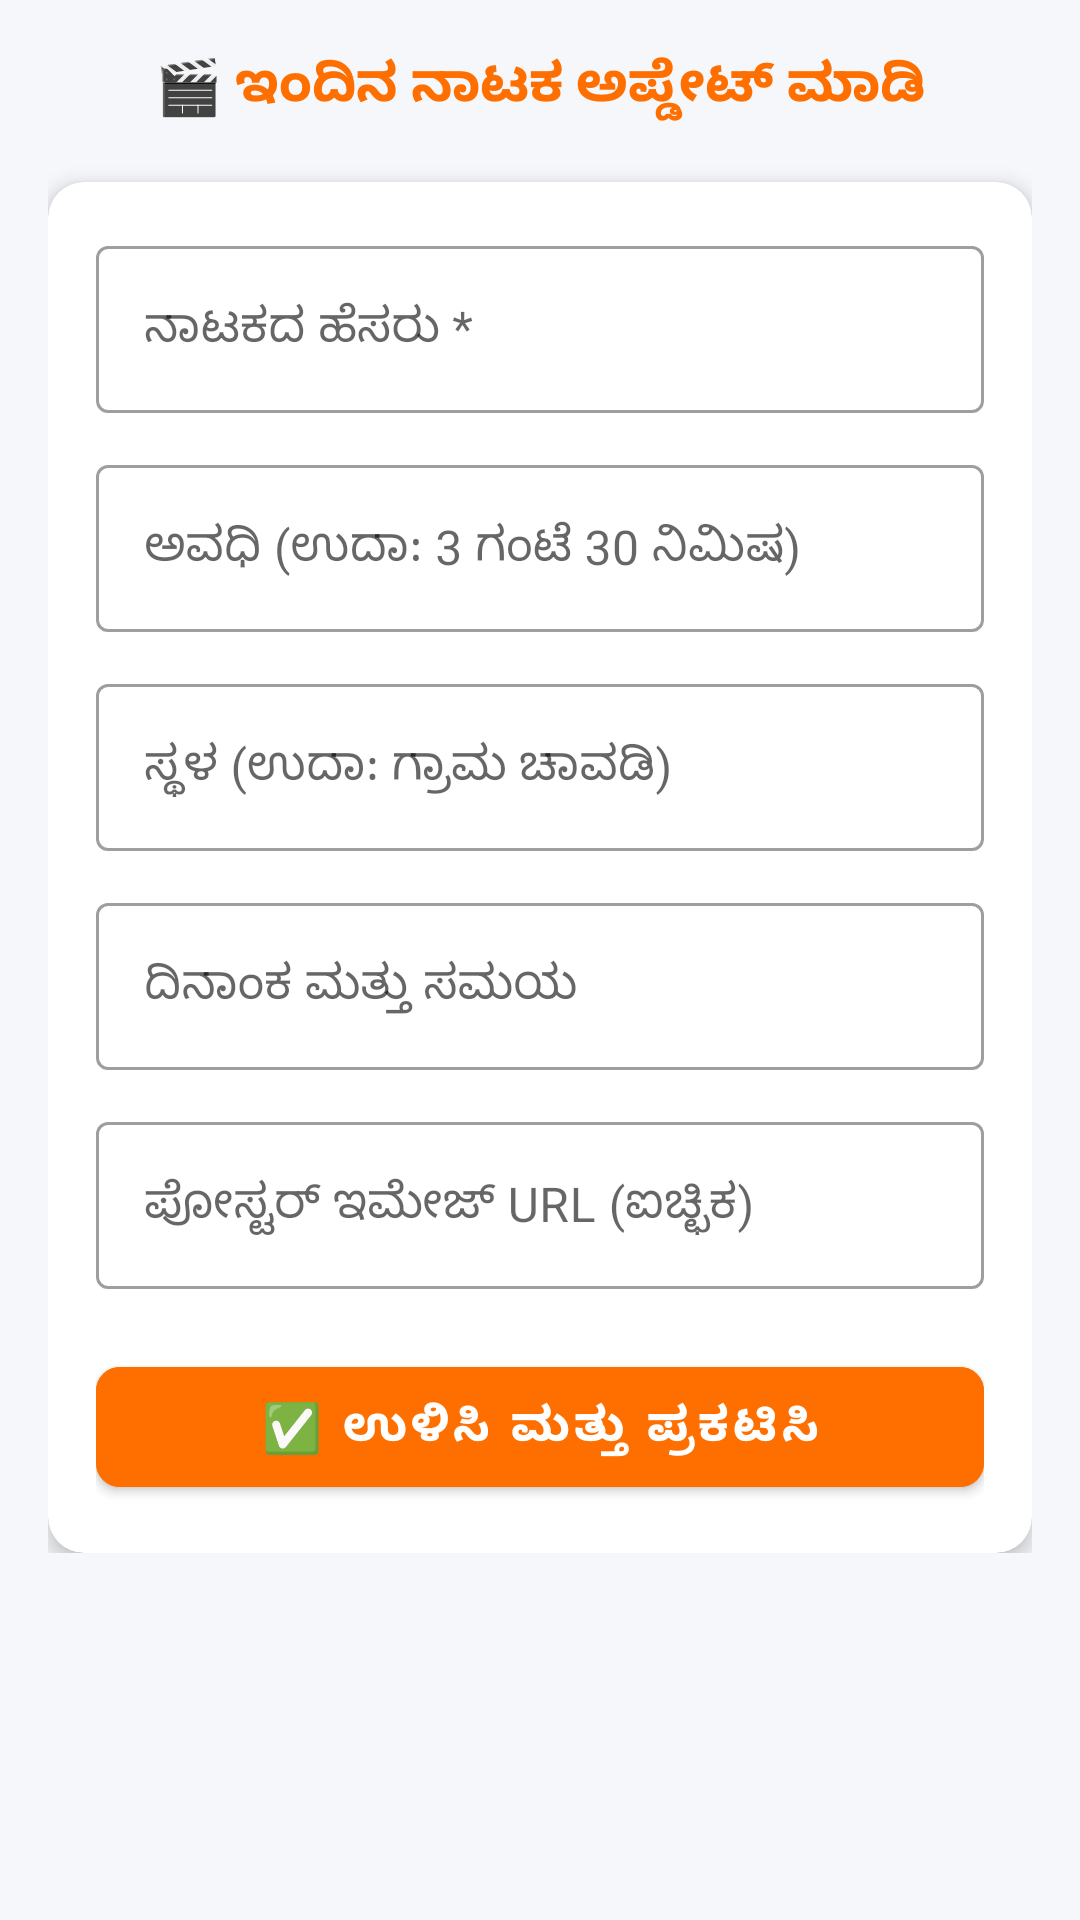

The Android layout XML behind this screen, and the referenced resources:
<!-- AndroidManifest.xml: application theme Theme.NammaMela -->
<!-- res/layout/activity_manager.xml -->
<?xml version="1.0" encoding="utf-8"?>
<ScrollView xmlns:android="http://schemas.android.com/apk/res/android"
    xmlns:app="http://schemas.android.com/apk/res-auto"
    android:layout_width="match_parent"
    android:layout_height="match_parent"
    android:background="@color/colorBackground">

    <LinearLayout
        android:layout_width="match_parent"
        android:layout_height="wrap_content"
        android:orientation="vertical"
        android:padding="16dp">

        <TextView
            android:layout_width="match_parent"
            android:layout_height="wrap_content"
            android:text="🎬 ಇಂದಿನ ನಾಟಕ ಅಪ್ಡೇಟ್ ಮಾಡಿ"
            android:textColor="@color/colorGold"
            android:textSize="18sp"
            android:textStyle="bold"
            android:gravity="center"
            android:layout_marginBottom="20dp"/>

        <androidx.cardview.widget.CardView
            android:layout_width="match_parent"
            android:layout_height="wrap_content"
            app:cardCornerRadius="12dp"
            app:cardBackgroundColor="@color/colorSurface"
            app:cardElevation="4dp">

            <LinearLayout
                android:layout_width="match_parent"
                android:layout_height="wrap_content"
                android:orientation="vertical"
                android:padding="16dp">

                <com.google.android.material.textfield.TextInputLayout
                    style="@style/Widget.MaterialComponents.TextInputLayout.OutlinedBox"
                    android:layout_width="match_parent"
                    android:layout_height="wrap_content"
                    android:hint="ನಾಟಕದ ಹೆಸರು *"
                    android:layout_marginBottom="12dp">
                    <com.google.android.material.textfield.TextInputEditText
                        android:id="@+id/etPlayName"
                        android:layout_width="match_parent"
                        android:layout_height="wrap_content"
                        android:textColor="@color/colorTextPrimary"
                        android:inputType="textCapWords"/>
                </com.google.android.material.textfield.TextInputLayout>

                <com.google.android.material.textfield.TextInputLayout
                    style="@style/Widget.MaterialComponents.TextInputLayout.OutlinedBox"
                    android:layout_width="match_parent"
                    android:layout_height="wrap_content"
                    android:hint="ಅವಧಿ (ಉದಾ: 3 ಗಂಟೆ 30 ನಿಮಿಷ)"
                    android:layout_marginBottom="12dp">
                    <com.google.android.material.textfield.TextInputEditText
                        android:id="@+id/etDuration"
                        android:layout_width="match_parent"
                        android:layout_height="wrap_content"
                        android:textColor="@color/colorTextPrimary"/>
                </com.google.android.material.textfield.TextInputLayout>

                <com.google.android.material.textfield.TextInputLayout
                    style="@style/Widget.MaterialComponents.TextInputLayout.OutlinedBox"
                    android:layout_width="match_parent"
                    android:layout_height="wrap_content"
                    android:hint="ಸ್ಥಳ (ಉದಾ: ಗ್ರಾಮ ಚಾವಡಿ)"
                    android:layout_marginBottom="12dp">
                    <com.google.android.material.textfield.TextInputEditText
                        android:id="@+id/etVenue"
                        android:layout_width="match_parent"
                        android:layout_height="wrap_content"
                        android:textColor="@color/colorTextPrimary"/>
                </com.google.android.material.textfield.TextInputLayout>

                <com.google.android.material.textfield.TextInputLayout
                    style="@style/Widget.MaterialComponents.TextInputLayout.OutlinedBox"
                    android:layout_width="match_parent"
                    android:layout_height="wrap_content"
                    android:hint="ದಿನಾಂಕ ಮತ್ತು ಸಮಯ"
                    android:layout_marginBottom="12dp">
                    <com.google.android.material.textfield.TextInputEditText
                        android:id="@+id/etDate"
                        android:layout_width="match_parent"
                        android:layout_height="wrap_content"
                        android:textColor="@color/colorTextPrimary"/>
                </com.google.android.material.textfield.TextInputLayout>

                <com.google.android.material.textfield.TextInputLayout
                    style="@style/Widget.MaterialComponents.TextInputLayout.OutlinedBox"
                    android:layout_width="match_parent"
                    android:layout_height="wrap_content"
                    android:hint="ಪೋಸ್ಟರ್ ಇಮೇಜ್ URL (ಐಚ್ಛಿಕ)"
                    android:layout_marginBottom="20dp">
                    <com.google.android.material.textfield.TextInputEditText
                        android:id="@+id/etPosterUrl"
                        android:layout_width="match_parent"
                        android:layout_height="wrap_content"
                        android:textColor="@color/colorTextPrimary"
                        android:inputType="textUri"/>
                </com.google.android.material.textfield.TextInputLayout>

                <com.google.android.material.button.MaterialButton
                    android:id="@+id/btnSavePlay"
                    style="@style/GoldButton"
                    android:layout_width="match_parent"
                    android:layout_height="52dp"
                    android:text="✅ ಉಳಿಸಿ ಮತ್ತು ಪ್ರಕಟಿಸಿ"/>

            </LinearLayout>
        </androidx.cardview.widget.CardView>
    </LinearLayout>
</ScrollView>
<!-- resources referenced by this layout -->
<resources>
  <color name="colorBackground">#F5F7FA</color>
  <color name="colorGold">#FF6F00</color>
  <color name="colorSurface">#FFFFFF</color>
  <color name="colorTextPrimary">#1A237E</color>
  <style name="GoldButton" parent="Widget.MaterialComponents.Button">
          <item name="android:backgroundTint">@color/colorAccent</item>
          <item name="android:textColor">@color/colorWhite</item>
          <item name="android:textStyle">bold</item>
          <item name="android:textSize">16sp</item>
          <item name="cornerRadius">8dp</item>
      </style>
  <style name="Theme.NammaMela" parent="Theme.MaterialComponents.Light.DarkActionBar">
          <item name="colorPrimary">@color/colorPrimary</item>
          <item name="colorPrimaryVariant">@color/colorPrimaryDark</item>
          <item name="colorOnPrimary">@color/colorWhite</item>
          <item name="colorSecondary">@color/colorAccent</item>
          <item name="colorOnSecondary">#FFFFFF</item>
          <item name="android:windowBackground">@color/colorBackground</item>
          <item name="android:textColorPrimary">@color/colorTextPrimary</item>
          <item name="android:textColorSecondary">@color/colorTextSecondary</item>
      </style>
  <color name="colorAccent">#FF6F00</color>
  <color name="colorWhite">#FFFFFF</color>
  <color name="colorPrimary">#1565C0</color>
  <color name="colorPrimaryDark">#0D47A1</color>
  <color name="colorTextSecondary">#455A64</color>
</resources>
